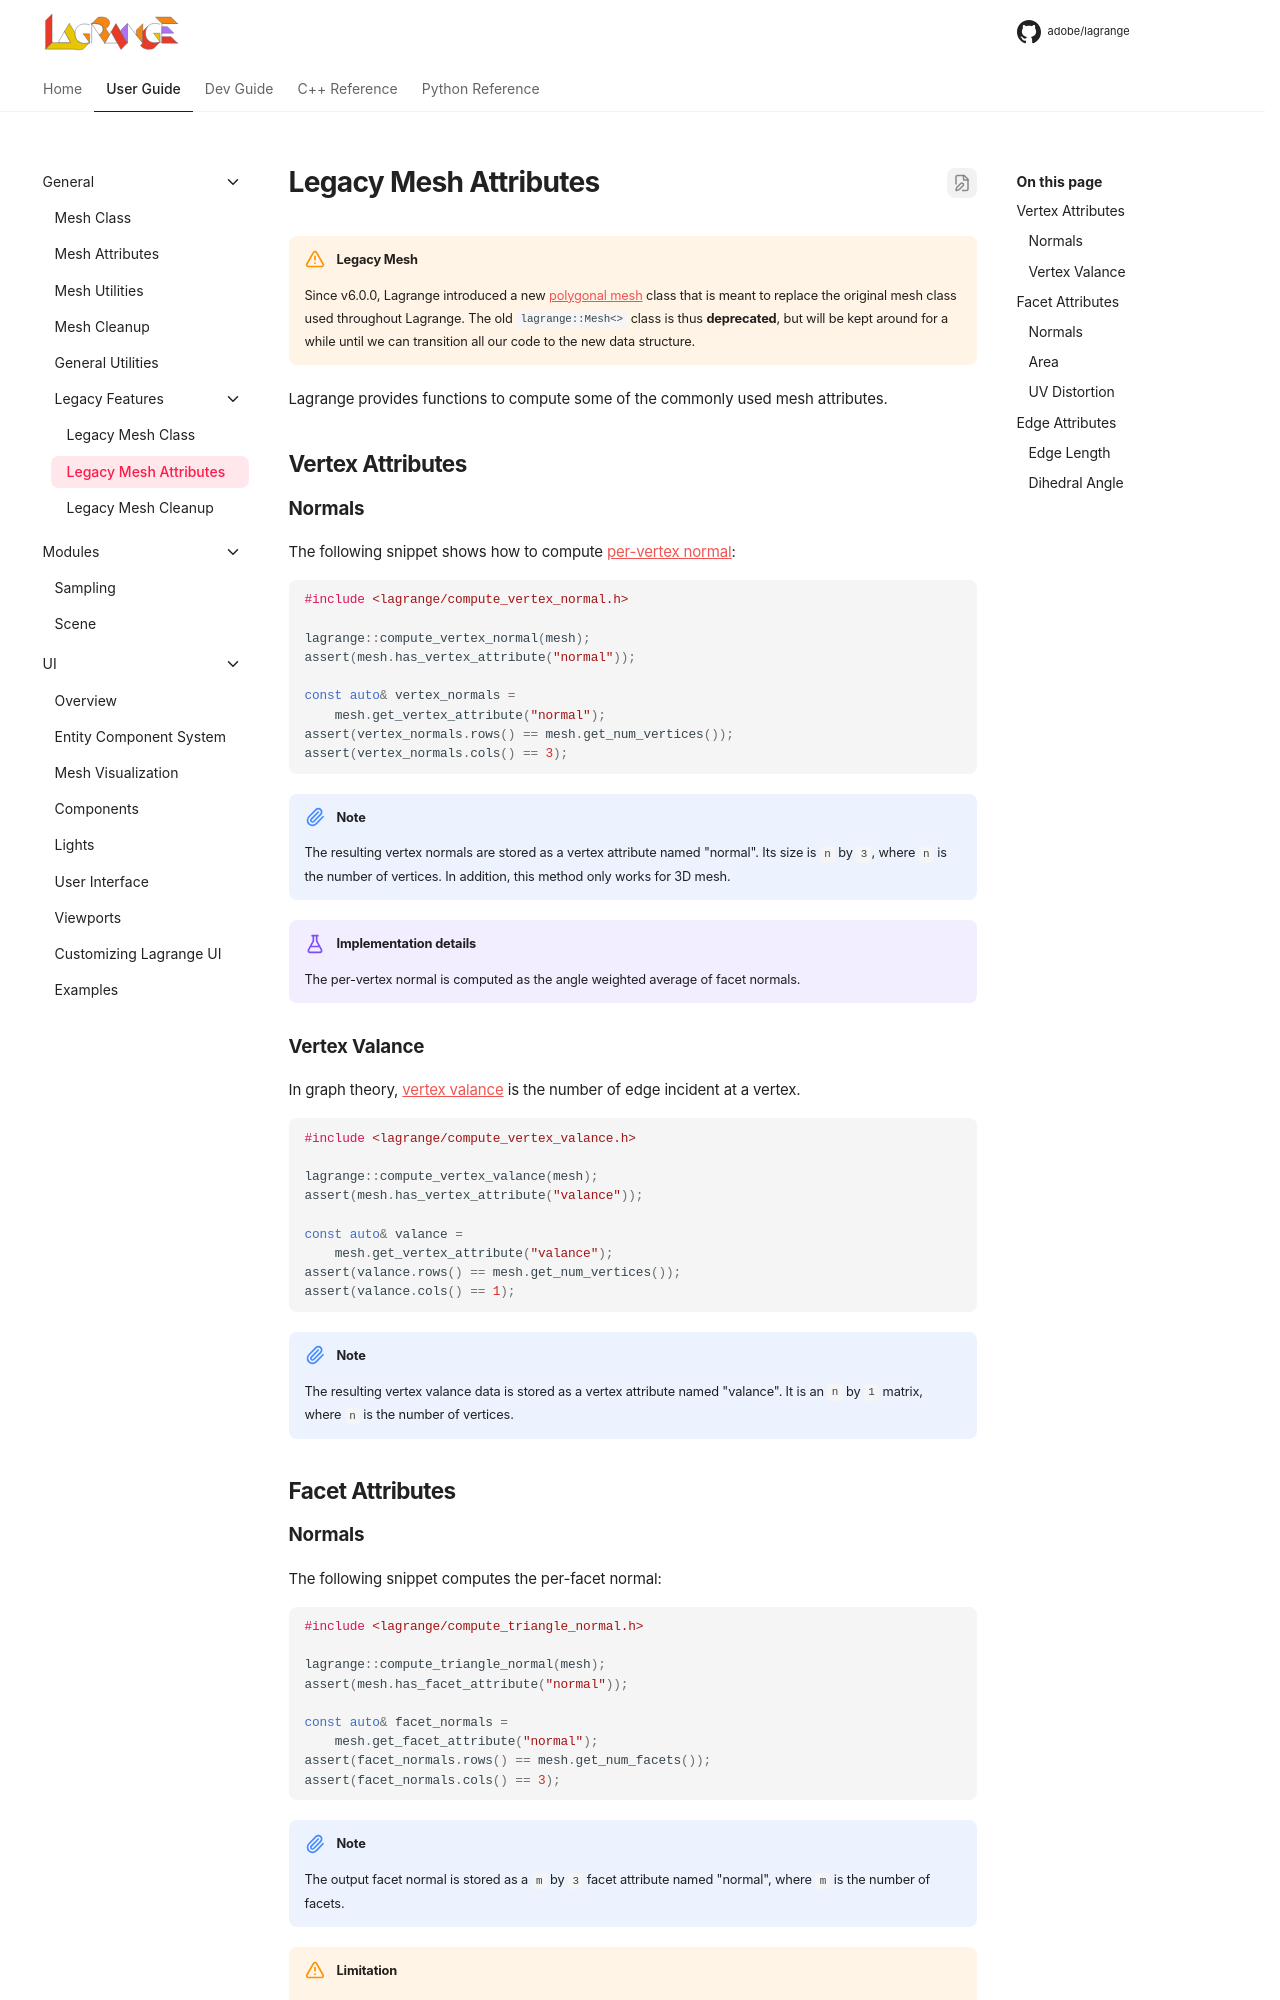

repository: adobe/lagrange-docs · page: user/core/legacy-attributes/index.html · generator: mkdocs

<!-- $ignore -->

# Legacy Mesh Attributes

!!! warning "Legacy Mesh"
    Since v6.0.0, Lagrange introduced a new [polygonal mesh](mesh.md) class that is meant to
    replace the original mesh class used throughout Lagrange. The old `lagrange::Mesh<>` class is
    thus **deprecated**, but will be kept around for a while until we can transition all our code to
    the new data structure.

Lagrange provides functions to compute some of the commonly used mesh
attributes.

## Vertex Attributes

### Normals

The following snippet shows how to compute [per-vertex normal][vertex normal]:

```c++
#include <lagrange/compute_vertex_normal.h>

lagrange::compute_vertex_normal(mesh);
assert(mesh.has_vertex_attribute("normal"));

const auto& vertex_normals =
    mesh.get_vertex_attribute("normal");
assert(vertex_normals.rows() == mesh.get_num_vertices());
assert(vertex_normals.cols() == 3);
```

!!! note
    The resulting vertex normals are stored as a vertex attribute named
    "normal".  Its size is `n` by `3`, where `n` is the number of vertices. In
    addition, this method only works for 3D mesh.

!!! example "Implementation details"
    The per-vertex normal is computed as the angle
    weighted average of facet normals.

[vertex normal]: https://en.wikipedia.org/wiki/Vertex_normal

### Vertex Valance

In graph theory, [vertex valance] is the number of edge incident at a vertex.

```c++
#include <lagrange/compute_vertex_valance.h>

lagrange::compute_vertex_valance(mesh);
assert(mesh.has_vertex_attribute("valance"));

const auto& valance =
    mesh.get_vertex_attribute("valance");
assert(valance.rows() == mesh.get_num_vertices());
assert(valance.cols() == 1);
```

!!! note
    The resulting vertex valance data is stored as a vertex attribute
    named "valance".  It is an `n` by `1` matrix, where `n` is the number of vertices.

[vertex valance]: https://en.wikipedia.org/wiki/Degree_(graph_theory)

## Facet Attributes

### Normals

The following snippet computes the per-facet normal:

```c++
#include <lagrange/compute_triangle_normal.h>

lagrange::compute_triangle_normal(mesh);
assert(mesh.has_facet_attribute("normal"));

const auto& facet_normals =
    mesh.get_facet_attribute("normal");
assert(facet_normals.rows() == mesh.get_num_facets());
assert(facet_normals.cols() == 3);
```

!!! note
    The output facet normal is stored as a `m` by `3` facet attribute
    named "normal", where `m` is the number of facets.

!!! warning "Limitation"
    For now, only 3D triangle normal computation is supported.
